Dataset: ece4300-not-hotdog (GitHub, gargasz-13/ece4300-not-hotdog). Classes: fruit, hotdogs.

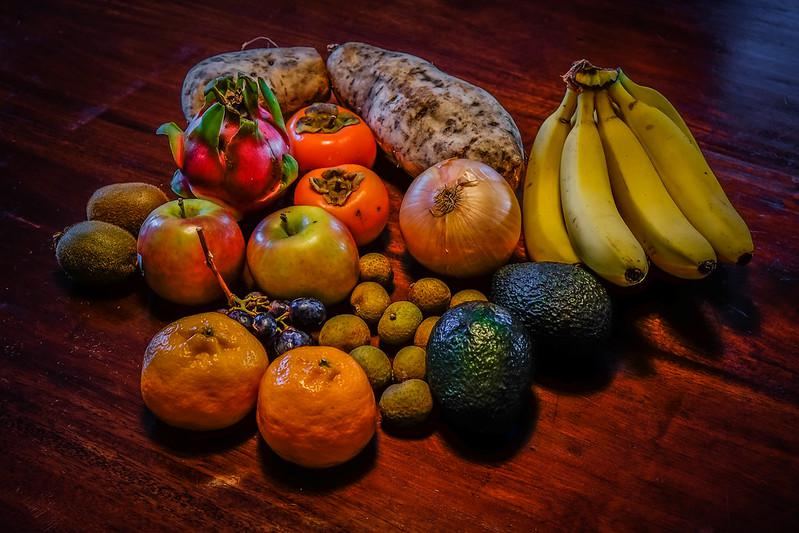
Label: fruit

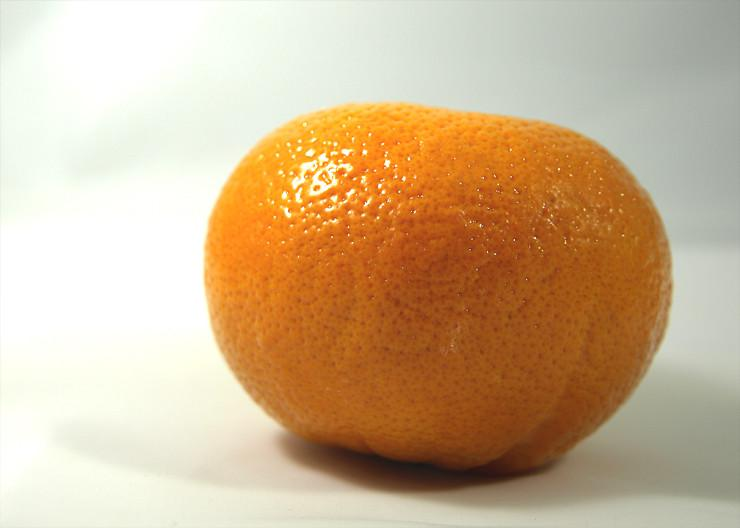
Label: fruit

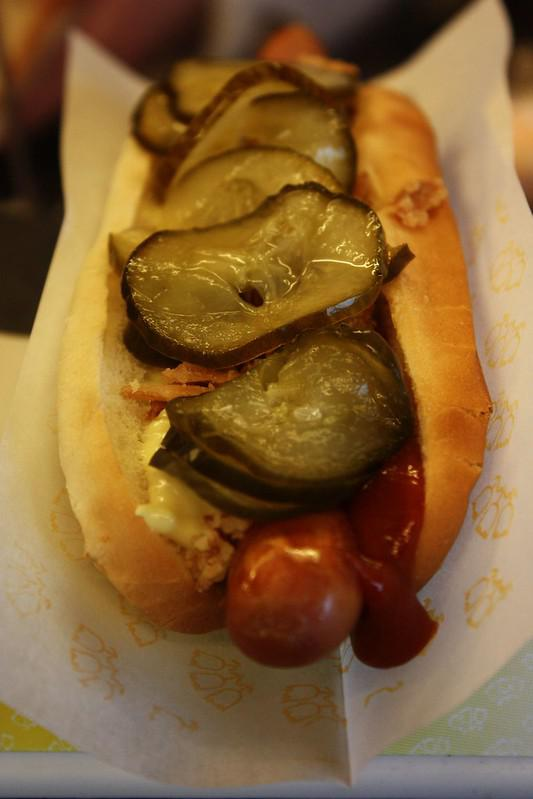
Label: hotdogs

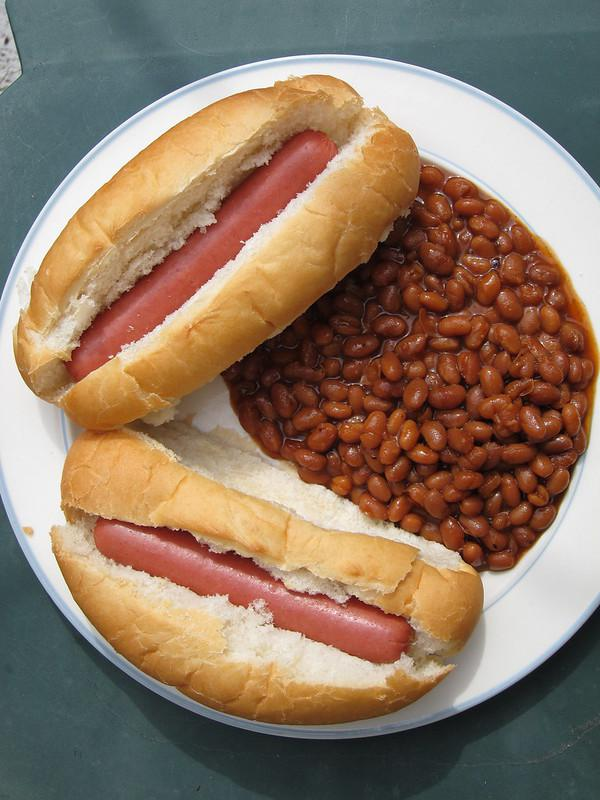
Label: hotdogs

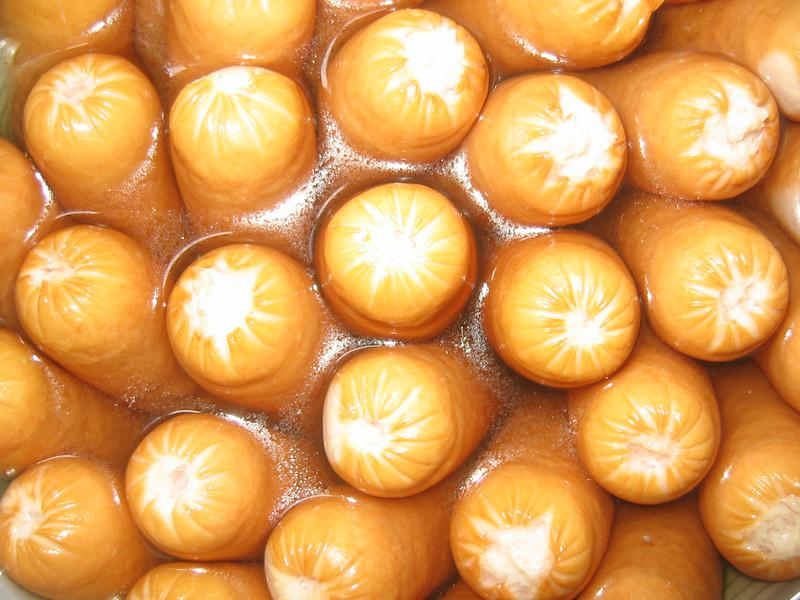
Label: hotdogs

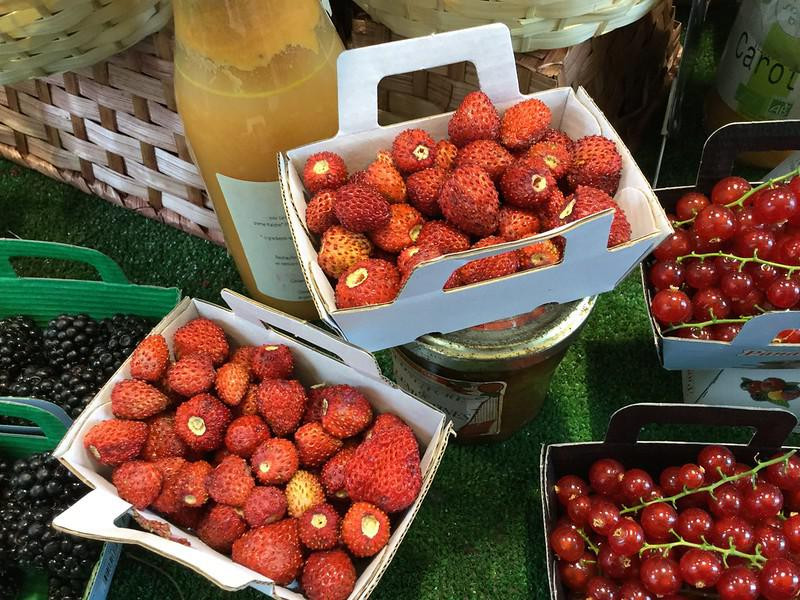
Label: fruit
